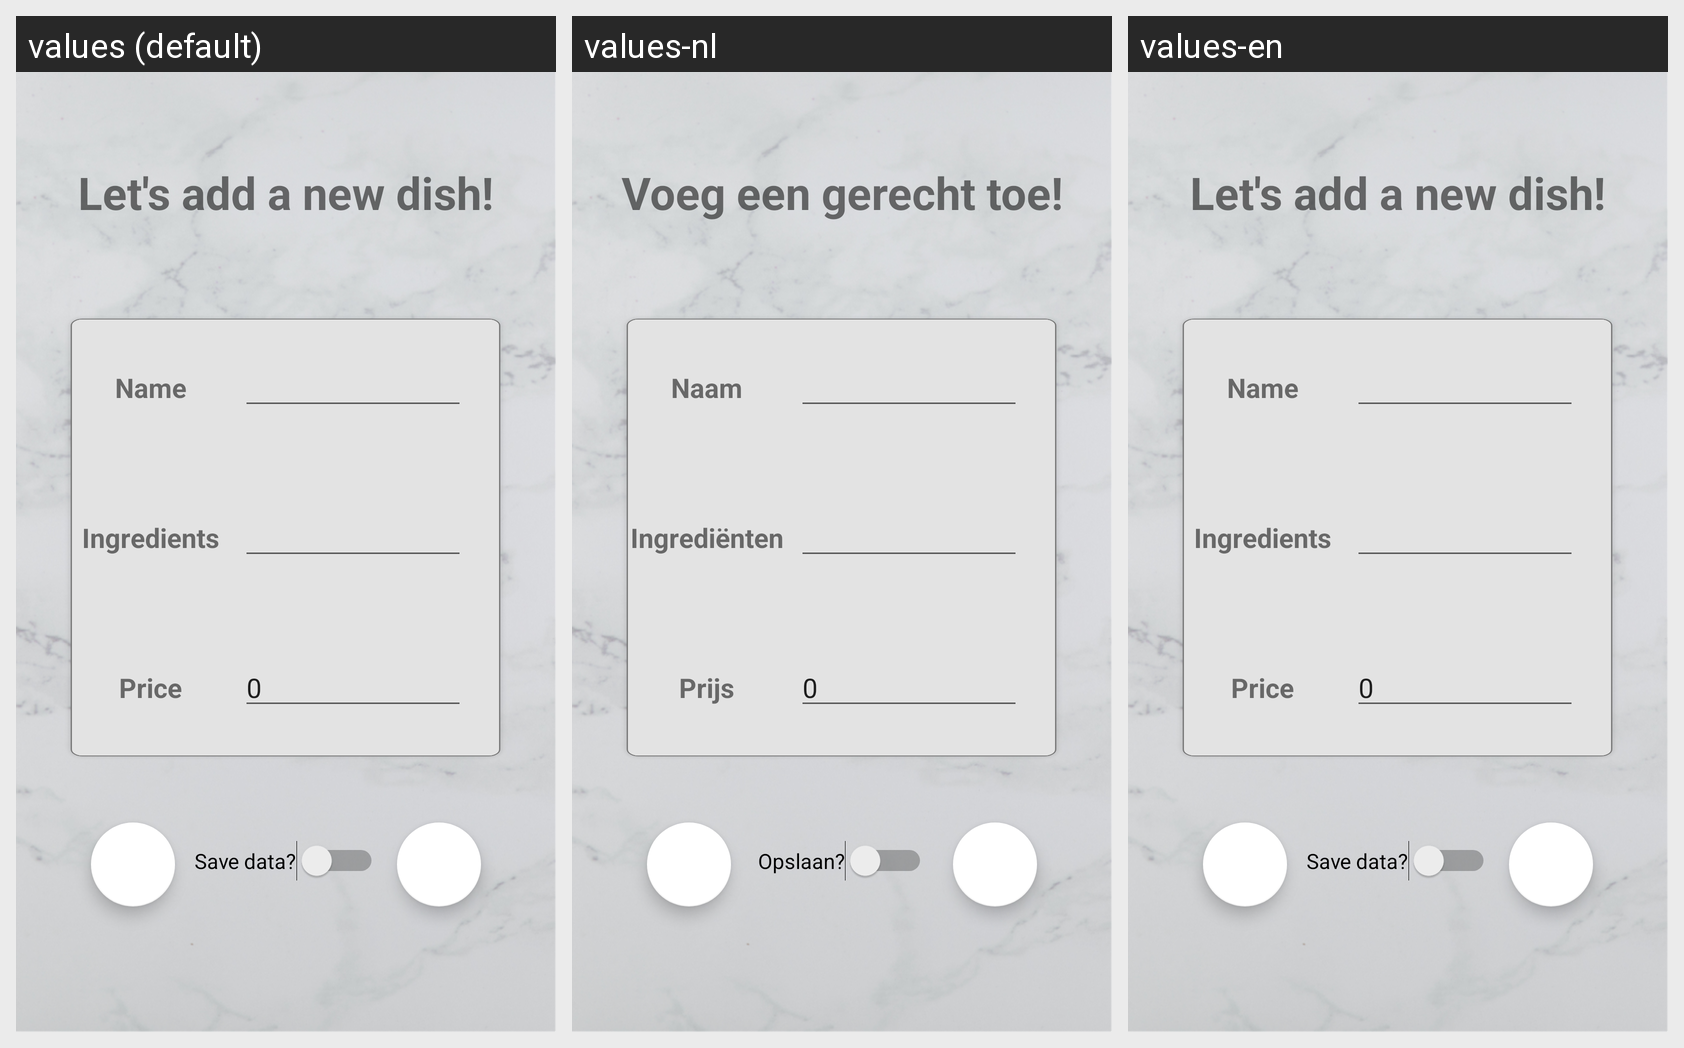

Strings drawn on this Android screen and how each of the app's shown locales translates them:
Android screen res/layout/activity_add_menu_item.xml rendered under 3 locales, left to right: values (default), values-nl, values-en. Device: Nexus 5 (rendered at 1080×1920; each locale shown at half size, 540×960, under a caption strip naming it); theme AppTheme.
Strings drawn on this screen, with the default value and each locale's value (text and hints the layout hard-codes appear in the picture but are not listed):

title0_dish
  values: Let's add a new dish!
  values-nl: Voeg een gerecht toe!
  values-en: Let's add a new dish!

title1_dish
  values: Name
  values-nl: Naam
  values-en: Name

title2_dish
  values: Ingredients
  values-nl: Ingrediënten
  values-en: Ingredients

title3_dish
  values: Price
  values-nl: Prijs
  values-en: Price

title4_dish
  values: Save data?
  values-nl: Opslaan?
  values-en: Save data?
